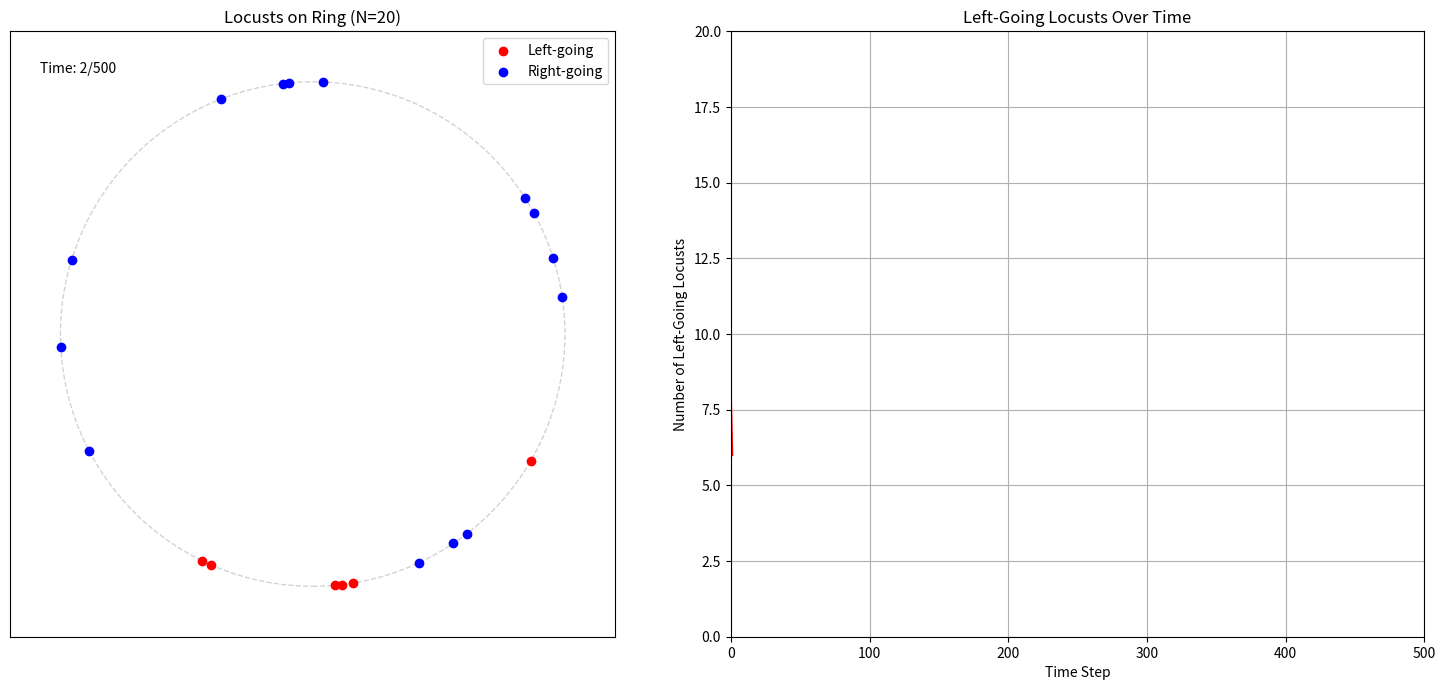

Here is the Python script that generated this plot:
import numpy as np
import matplotlib.pyplot as plt
import matplotlib.animation as animation

# --- Simulation Parameters ---
C = 1.0                  # Circumference of the ring
SPEED = 0.001            # Step size per time step
PERCEPTION_RANGE = 0.045 # How far a locust can sense neighbors
P_SWITCH_SPONTANEOUS = 0.015  # Probability of spontaneous direction switch
N_LOCUSTS = 20           # Number of locusts in the simulation
N_TIME_STEPS = 500       # Total simulation duration (also used for animation)
ANIMATION_INTERVAL = 50  # Milliseconds per animation frame

# --- Global State Variables ---
positions = np.random.rand(N_LOCUSTS) * C           # Initial positions on the ring
directions = np.random.choice([-1, 1], N_LOCUSTS)   # Initial directions: -1 (left), 1 (right)
num_left_going_history = []                         # Track number of left-going locusts over time
current_time_step = 0                               # Simulation time step counter

# --- Setup Figure and Subplots ---
fig, (ax1, ax2) = plt.subplots(1, 2, figsize=(15, 7))

# Subplot 1: Visual simulation of locusts on the ring
ring_radius = C / (2 * np.pi)
ax1.set_xlim(-1.2 * ring_radius, 1.2 * ring_radius)
ax1.set_ylim(-1.2 * ring_radius, 1.2 * ring_radius)
ax1.set_aspect('equal', adjustable='box')
ax1.set_xticks([])
ax1.set_yticks([])
ax1.set_title(f"Locusts on Ring (N={N_LOCUSTS})")
ring_circle = plt.Circle((0, 0), ring_radius, color='lightgrey', fill=False, linestyle='--')
ax1.add_artist(ring_circle)
left_locust_scatter = ax1.scatter([], [], color='red', label='Left-going')
right_locust_scatter = ax1.scatter([], [], color='blue', label='Right-going')
ax1.legend(loc='upper right')
time_text_ax1 = ax1.text(0.05, 0.95, '', transform=ax1.transAxes, ha='left', va='top')


# Subplot 2: Number of left-going locusts over time
ax2.set_xlim(0, N_TIME_STEPS)
ax2.set_ylim(0, N_LOCUSTS)
ax2.set_xlabel("Time Step")
ax2.set_ylabel("Number of Left-Going Locusts")
ax2.set_title("Left-Going Locusts Over Time")
ax2.grid(True)
line_left_count, = ax2.plot([], [], 'r-')

def update_simulation_step():
    """
    Advance the simulation by one time step:
    - Each locust checks its neighbors within PERCEPTION_RANGE.
    - If more neighbors are moving in the opposite direction, it switches.
    - Each locust may also switch direction spontaneously.
    - Positions are updated according to direction and SPEED.
    """
    global positions, directions, num_left_going_history, current_time_step

    if current_time_step >= N_TIME_STEPS:
        return

    # Record current number of left-going locusts
    num_left_going = np.sum(directions == -1)
    num_left_going_history.append(num_left_going)

    new_directions = directions.copy()

    for i in range(N_LOCUSTS):
        current_pos = positions[i]
        current_dir = directions[i]

        # Find neighbors within perception range (accounting for ring wrap-around)
        neighbors = []
        for j in range(N_LOCUSTS):
            if i == j:
                continue
            dist = np.abs(positions[j] - current_pos)
            dist_wrapped = min(dist, C - dist)
            if dist_wrapped <= PERCEPTION_RANGE:
                neighbors.append(j)

        switched_by_neighbors = False
        if neighbors:
            neighbor_dirs = directions[neighbors]
            num_opposite = np.sum(neighbor_dirs == -current_dir)
            num_same = np.sum(neighbor_dirs == current_dir)
            # Switch if more neighbors are going the opposite way
            if num_opposite > num_same:
                switched_by_neighbors = True

        # Spontaneous switching
        switched_spontaneously = np.random.rand() < P_SWITCH_SPONTANEOUS

        if switched_by_neighbors or switched_spontaneously:
            new_directions[i] = -current_dir

    directions[:] = new_directions

    # Update positions and wrap around the ring
    positions[:] = (positions + directions * SPEED) % C

    current_time_step += 1

def animate(frame_num):
    """
    Animation callback for FuncAnimation.
    Runs one simulation step and updates both subplots:
    - Subplot 1: Shows locusts on the ring, colored by direction.
    - Subplot 2: Plots the number of left-going locusts over time.
    """
    if current_time_step < N_TIME_STEPS:
        update_simulation_step()

    # Update Subplot 1: Locusts on Ring
    left_indices = np.where(directions == -1)[0]
    right_indices = np.where(directions == 1)[0]

    # Convert 1D positions to 2D for circular plot
    angles_left = (positions[left_indices] / C) * 2 * np.pi
    x_left = ring_radius * np.cos(angles_left)
    y_left = ring_radius * np.sin(angles_left)
    left_locust_scatter.set_offsets(np.c_[x_left, y_left])

    angles_right = (positions[right_indices] / C) * 2 * np.pi
    x_right = ring_radius * np.cos(angles_right)
    y_right = ring_radius * np.sin(angles_right)
    right_locust_scatter.set_offsets(np.c_[x_right, y_right])

    time_text_ax1.set_text(f'Time: {current_time_step}/{N_TIME_STEPS}')

    # Update Subplot 2: Number of left-going locusts
    if num_left_going_history:
        line_left_count.set_data(range(len(num_left_going_history)), num_left_going_history)
        ax2.set_xlim(0, max(N_TIME_STEPS, len(num_left_going_history)))

    return left_locust_scatter, right_locust_scatter, line_left_count, time_text_ax1

# --- Run the Animation ---
ani = animation.FuncAnimation(
    fig, animate, frames=N_TIME_STEPS,
    interval=ANIMATION_INTERVAL, blit=True, repeat=False
)

plt.tight_layout()
plt.savefig("task_A_ABM_locust_trajectory.png")
plt.show()

# --- If animation is interrupted, plot the full history ---
if len(num_left_going_history) < N_TIME_STEPS:
    while current_time_step < N_TIME_STEPS:
        update_simulation_step()

if num_left_going_history:
    print(f"\nSimulation finished. Total time steps recorded: {len(num_left_going_history)}")
    if not plt.fignum_exists(fig.number):
        fig_final, ax_final = plt.subplots(figsize=(10, 6))
        ax_final.plot(range(len(num_left_going_history)), num_left_going_history, 'r-')
        ax_final.set_xlabel("Time Step")
        ax_final.set_ylabel("Number of Left-Going Locusts")
        ax_final.set_title(f"Locust Simulation (N={N_LOCUSTS}) - Full Run")
        ax_final.grid(True)
        ax_final.set_ylim(0, N_LOCUSTS)
        plt.show()

print("\n--- Sample Final Locust States ---")
for i in range(min(5, N_LOCUSTS)):
    print(f"Locust {i}: Position={positions[i]:.3f}, Direction={'Left' if directions[i]==-1 else 'Right'}")